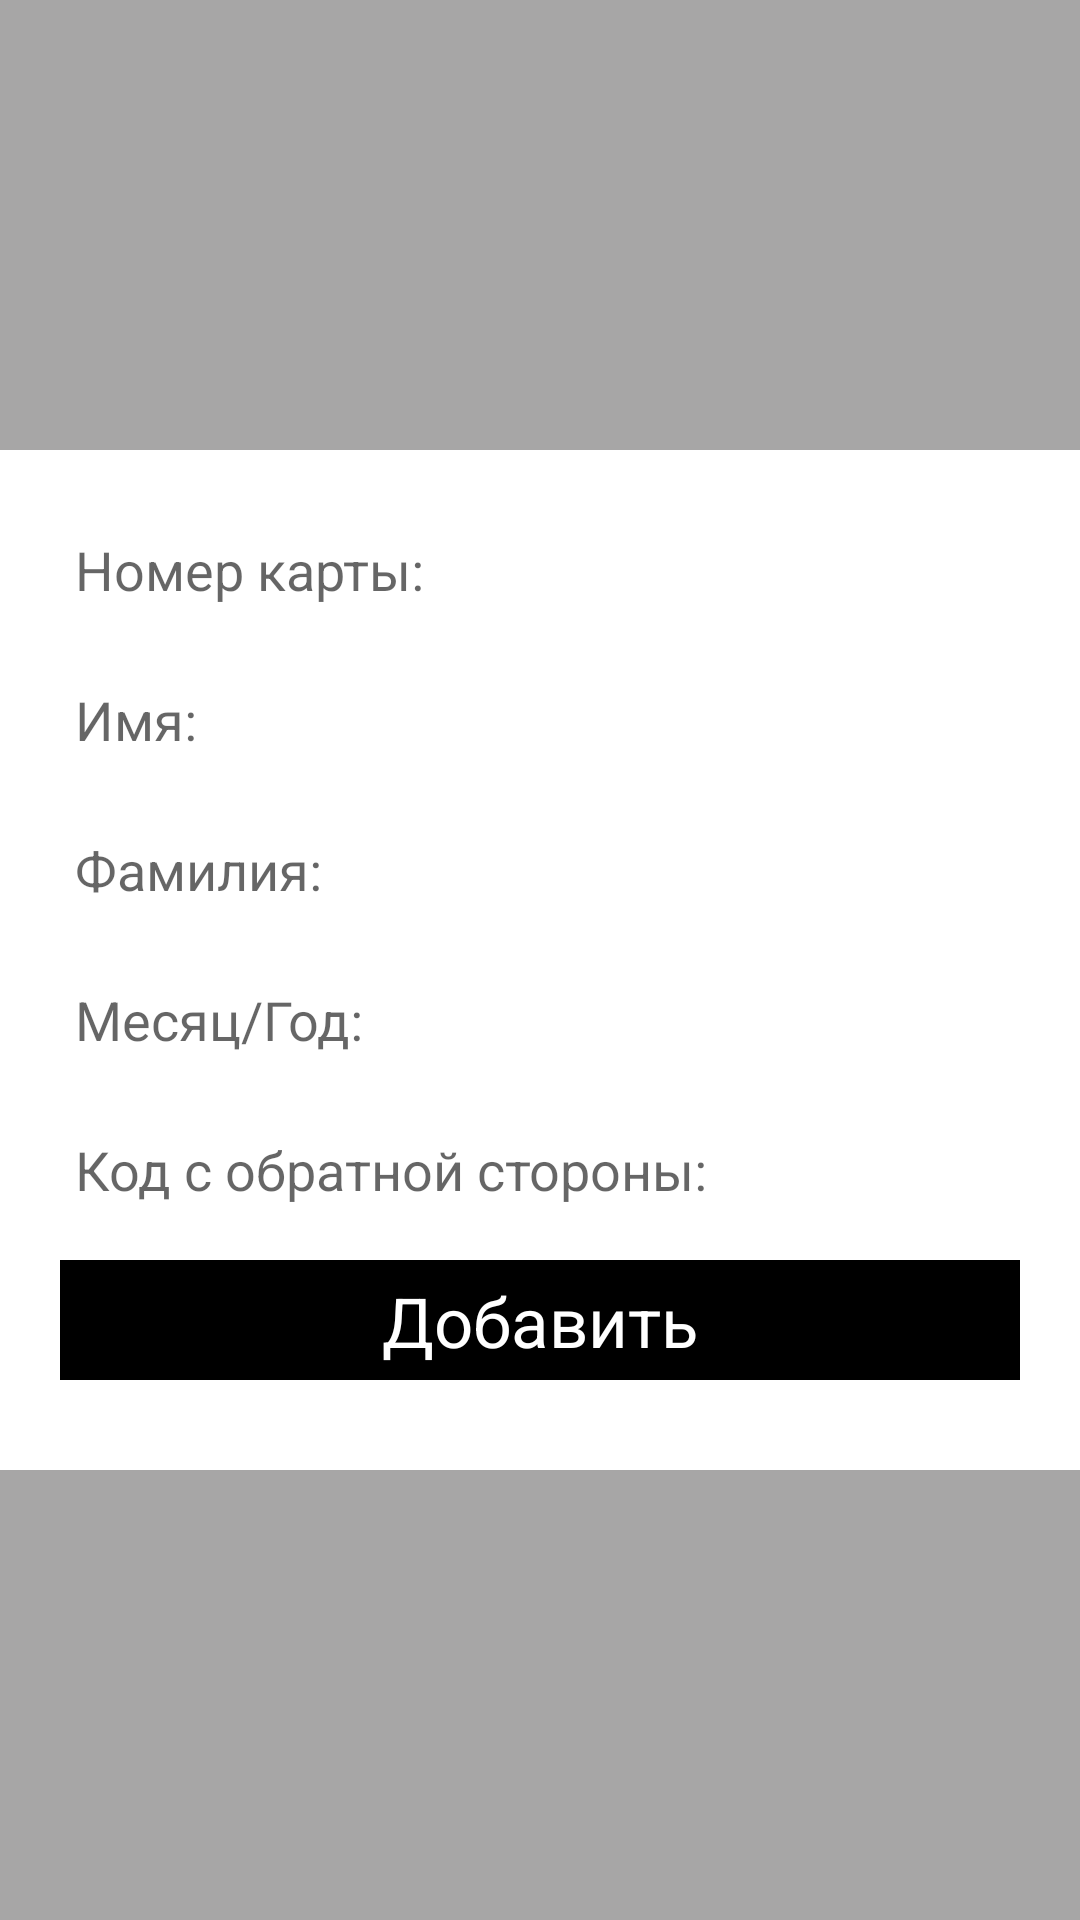

Write the Android layout XML for this screen, with the resource values it uses.
<!-- AndroidManifest.xml: application theme AppTheme -->
<!-- res/layout/activity_card.xml -->
<?xml version="1.0" encoding="utf-8"?>
<RelativeLayout
    xmlns:android="http://schemas.android.com/apk/res/android" android:layout_width="match_parent"
    android:layout_height="match_parent"
    android:background="#926b6969">

    <LinearLayout
        android:layout_width="match_parent"
        android:layout_height="wrap_content"
        android:orientation="vertical"
        android:layout_centerInParent="true"
        android:background="#fff"
        android:padding="20dp"
        android:focusable="true"
        >
        <EditText
            android:id="@+id/number"
            android:layout_width="match_parent"
            android:layout_height="40dp"
            android:background="@drawable/bg_card_text"
            android:padding="5dp"
            android:hint="Номер карты:"
            android:maxLength="16"
            android:layout_marginBottom="10dp"/>


        <EditText
            android:id="@+id/name"
            android:layout_width="match_parent"
            android:layout_height="40dp"
            android:background="@drawable/bg_card_text"
            android:padding="5dp"
            android:hint="Имя:"
            android:layout_marginBottom="10dp"
            />

        <EditText
            android:id="@+id/sec_name"
            android:layout_width="match_parent"
            android:layout_height="40dp"
            android:background="@drawable/bg_card_text"
            android:padding="5dp"
            android:hint="Фамилия:"
            android:layout_marginBottom="10dp"
            />
        <EditText
            android:id="@+id/date"
            android:layout_width="match_parent"
            android:layout_height="40dp"
            android:background="@drawable/bg_card_text"
            android:padding="5dp"
            android:hint="Месяц/Год:"
            android:layout_marginBottom="10dp"
            />

        <EditText
            android:id="@+id/cod"
            android:layout_width="match_parent"
            android:layout_height="40dp"
            android:background="@drawable/bg_card_text"
            android:padding="5dp"
            android:hint="Код с обратной стороны:"
            android:layout_marginBottom="10dp"
            />

        <TextView
            android:id="@+id/add"
            android:layout_width="match_parent"
            android:layout_height="40dp"
            android:background="#000"
            android:padding="5dp"
            android:textSize="23sp"
            android:textColorHint="#fff"
            android:hint="Добавить"
            android:gravity="center"
            android:layout_marginBottom="10dp"
            />
    </LinearLayout>

</RelativeLayout>
<!-- resources referenced by this layout -->
<resources>
  <style name="AppTheme" parent="Theme.AppCompat.Light.DarkActionBar">
          
          <item name="colorPrimary">@color/colorPrimary</item>
          <item name="colorPrimaryDark">@color/colorPrimaryDark</item>
          <item name="colorAccent">@color/colorAccent</item>
          <item name="windowActionBar">false</item>
      </style>
  <color name="colorPrimary">@color/colorApp</color>
  <color name="colorPrimaryDark">#303F9F</color>
  <color name="colorAccent">#FF4081</color>
  <color name="colorApp">#fa4d4a</color>
</resources>
